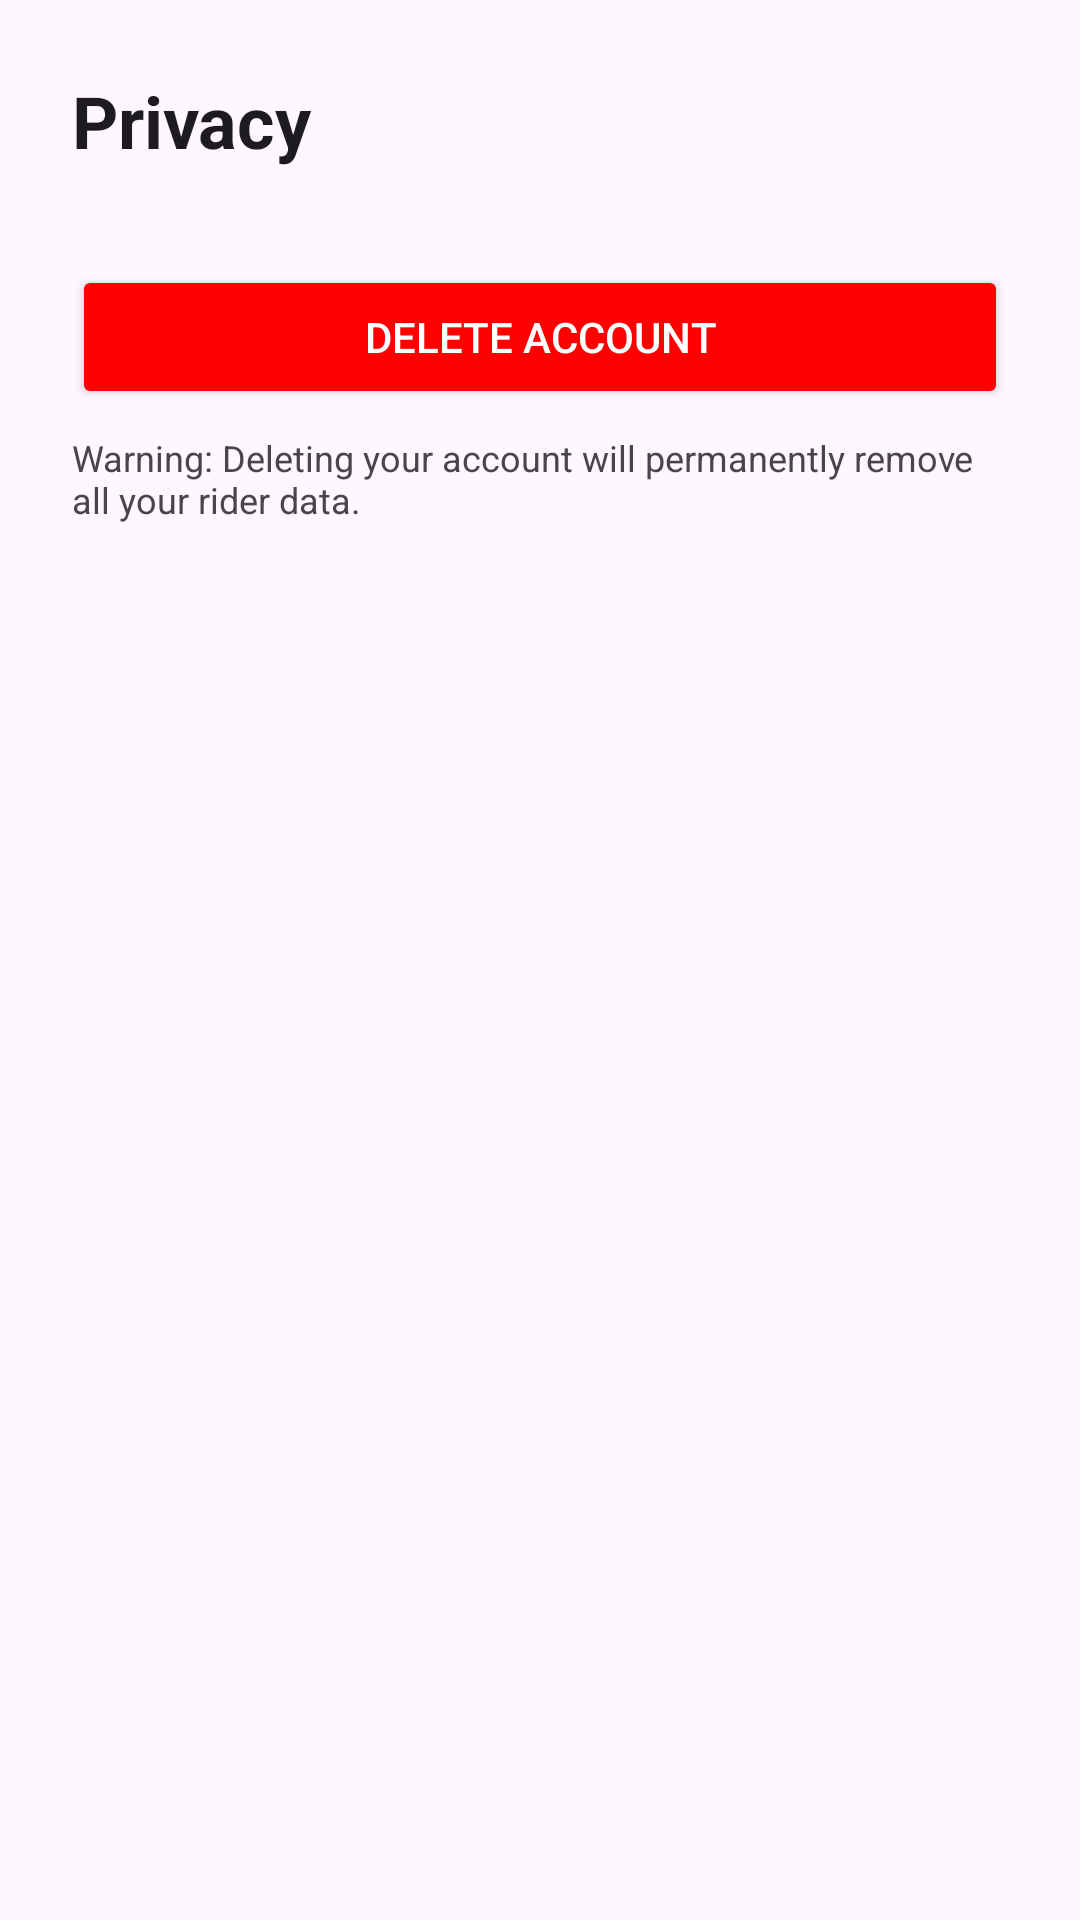

Write the Android layout XML for this screen, with the resource values it uses.
<!-- AndroidManifest.xml: application theme Theme.TestKotlinApp -->
<!-- res/layout/activity_privacy.xml -->
<?xml version="1.0" encoding="utf-8"?>
<LinearLayout xmlns:android="http://schemas.android.com/apk/res/android"
    android:layout_width="match_parent"
    android:layout_height="match_parent"
    android:orientation="vertical"
    android:padding="24dp"
    android:background="?android:attr/windowBackground">

    <TextView
        android:layout_width="wrap_content"
        android:layout_height="wrap_content"
        android:text="Privacy"
        android:textSize="24sp"
        android:textStyle="bold"
        android:textColor="?android:attr/textColorPrimary"
        android:layout_marginBottom="32dp"/>

    <Button
        android:id="@+id/btnDeleteAccount"
        android:layout_width="match_parent"
        android:layout_height="wrap_content"
        android:text="Delete Account"
        android:backgroundTint="#FF0000"
        android:textColor="#FFFFFF"
        android:padding="12dp"/>

    <TextView
        android:layout_width="match_parent"
        android:layout_height="wrap_content"
        android:text="Warning: Deleting your account will permanently remove all your rider data."
        android:textSize="12sp"
        android:textColor="?android:attr/textColorSecondary"
        android:layout_marginTop="8dp"/>

</LinearLayout>
<!-- resources referenced by this layout -->
<resources>
  <style name="Theme.TestKotlinApp" parent="Base.Theme.TestKotlinApp" />
  <style name="Base.Theme.TestKotlinApp" parent="Theme.Material3.DayNight.NoActionBar">
          
          
      </style>
</resources>
